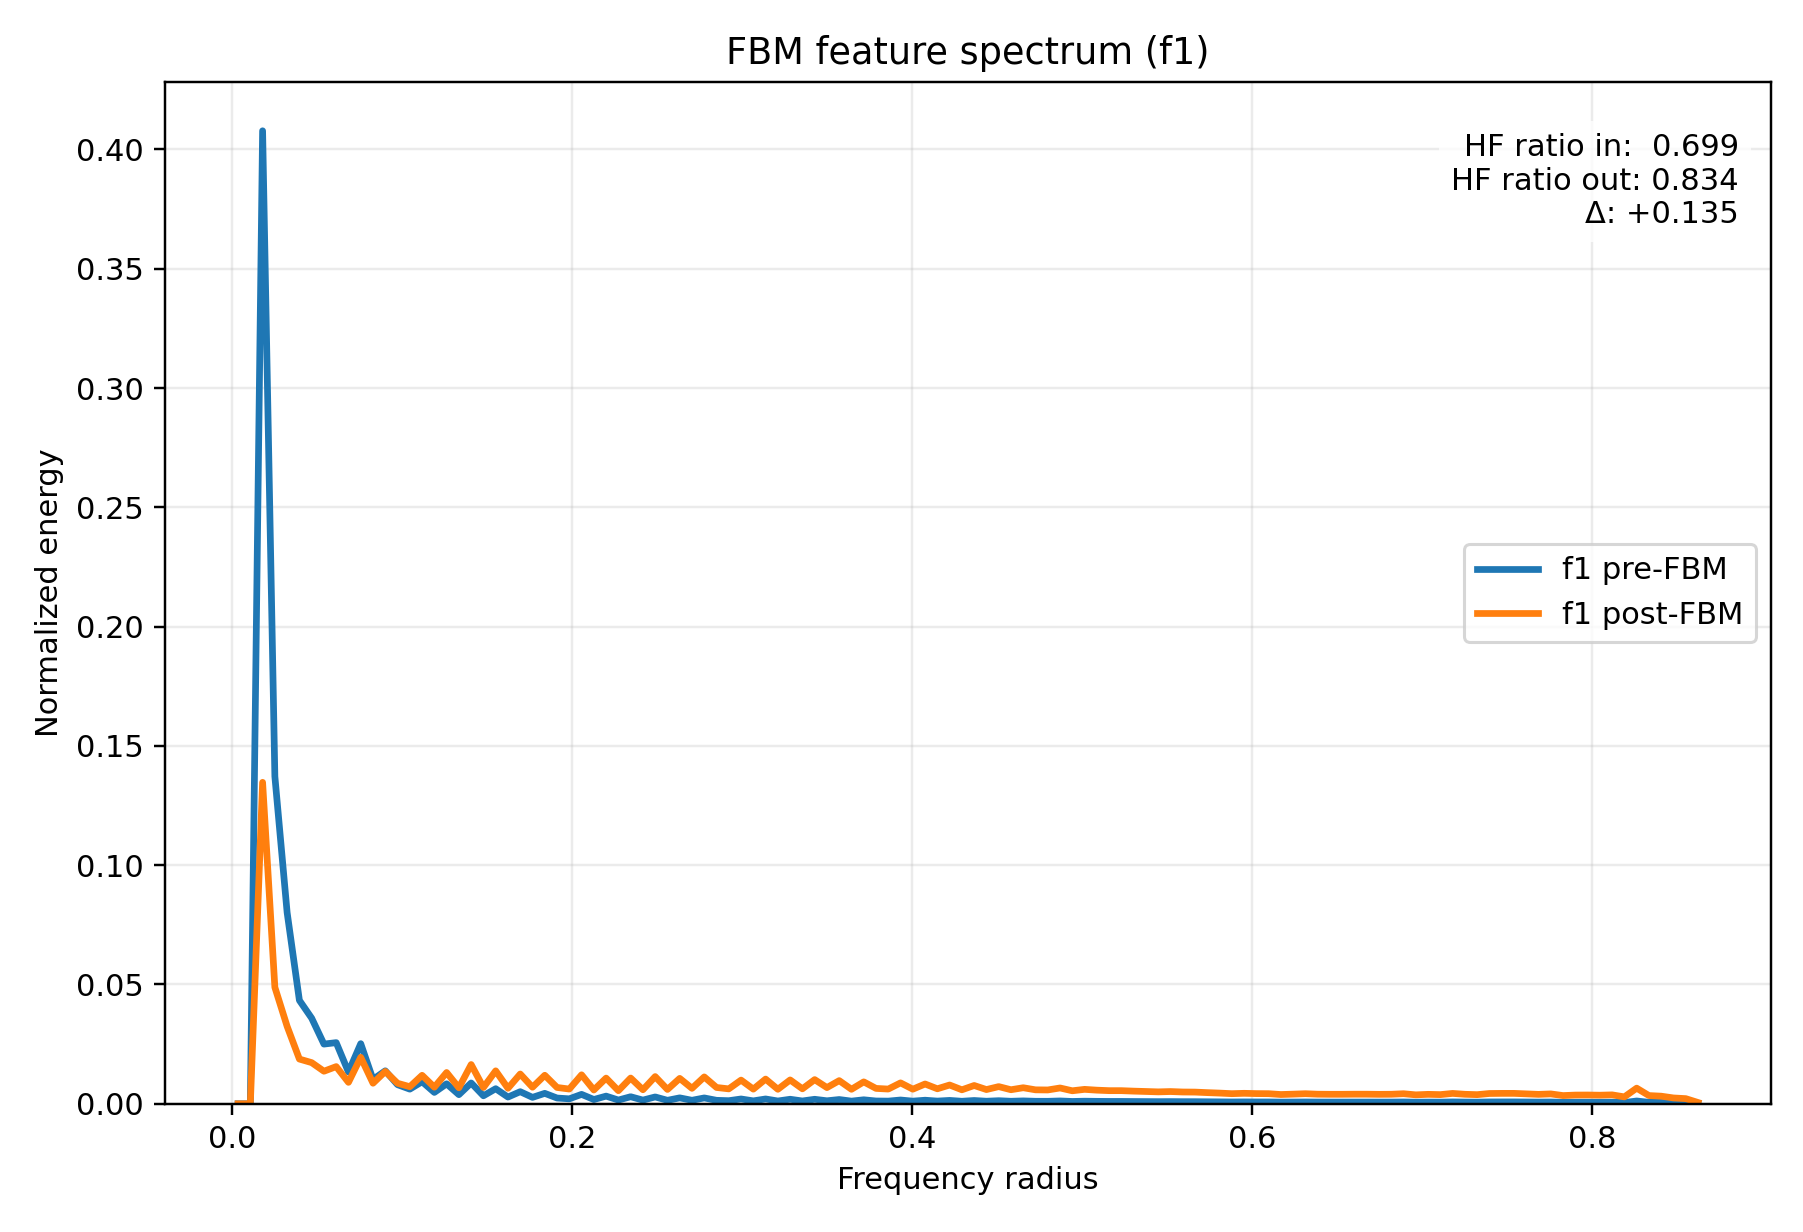

Values plotted in this chart, from the file beside it:
radius, input_normalized_energy, output_normalized_energy, input_raw_avg_energy, output_raw_avg_energy
3.608439182439327278e-03, 3.524125972816239496e-12, 4.308419570030436447e-14, 2.431222257240665211e-12, 1.475506852528484579e-13
1.082531754731798183e-02, 0.000000000000000000e+00, 0.000000000000000000e+00, 0.000000000000000000e+00, 0.000000000000000000e+00
1.804219591219663466e-02, 4.078308332018152904e-01, 1.347335580801624633e-01, 2.813541305042787655e-01, 4.614227676331437156e-01
2.525907427707529268e-02, 1.372190490547035568e-01, 4.883113982193629937e-02, 9.466460868667408990e-02, 1.672322768312339281e-01
3.247595264195394377e-02, 8.015144082245362345e-02, 3.244273841211033765e-02, 5.529483576369825099e-02, 1.111068271410709518e-01
3.969283100683260179e-02, 4.335985474028643955e-02, 1.874583351410819346e-02, 2.991307482435543244e-02, 6.419896056276934437e-02
4.690970937171125288e-02, 3.588366163028997718e-02, 1.725131196203098446e-02, 2.475540247420176740e-02, 5.908066426989957987e-02
5.412658773658991090e-02, 2.501837849383903994e-02, 1.364586018317051272e-02, 1.725966639770408484e-02, 4.673305345879174427e-02
6.134346610146856199e-02, 2.563463278089506484e-02, 1.558461288948725411e-02, 1.768480759593806309e-02, 5.337271066262411906e-02
6.856034446634720614e-02, 1.329228413957126050e-02, 8.986967610808095294e-03, 9.170074310331082293e-03, 3.077771808817870297e-02
7.577722283122587110e-02, 2.519931793094677686e-02, 1.946513658482332959e-02, 1.738449280575594599e-02, 6.666236179989042110e-02
8.299410119610453607e-02, 1.021181139273258723e-02, 8.617026264041524608e-03, 7.044919317942282058e-03, 2.951077789510963417e-02
9.021097956098317328e-02, 1.382209713395054183e-02, 1.355980928887066429e-02, 9.535581432961230675e-03, 4.643835448126219095e-02
9.742785792586183824e-02, 8.008963510396304233e-03, 8.599480507359645240e-03, 5.525219726564848700e-03, 2.945068884436584378e-02
1.046447362907405032e-01, 6.139728084139529224e-03, 7.162063566846526078e-03, 4.235672528935434736e-03, 2.452795903313565937e-02
1.118616146556191404e-01, 9.257603185637142476e-03, 1.194018260614951657e-02, 6.386630638982756375e-03, 4.089160994988835784e-02
1.190784930204978054e-01, 4.771777314989412641e-03, 6.960034051293107274e-03, 3.291951338937931966e-03, 2.383606742470074924e-02
1.262953713853764426e-01, 8.368575694837888240e-03, 1.310966828445394097e-02, 5.773308799865096465e-03, 4.489675407344434488e-02
1.335122497502551075e-01, 3.823831516099778123e-03, 6.705774882151711337e-03, 2.637982967008102152e-03, 2.296530463038989195e-02
1.407291281151337725e-01, 8.730713094028142232e-03, 1.644352555273574656e-02, 6.023139967048660171e-03, 5.631423364975902263e-02
1.479460064800124097e-01, 3.354953904383143389e-03, 6.843493052315204224e-03, 2.314513915583597467e-03, 2.343694881566705385e-02
1.551628848448910747e-01, 6.318072563565810436e-03, 1.380817578464167347e-02, 4.358708728884518047e-03, 4.728893660422386208e-02
1.623797632097697119e-01, 2.821494448564543060e-03, 6.502319054403030152e-03, 1.946491173965983175e-03, 2.226852832262673360e-02
1.695966415746483769e-01, 5.072911611008441152e-03, 1.247554261192675325e-02, 3.499697715925385779e-03, 4.272506034684777493e-02
1.768135199395270418e-01, 2.689762531155268262e-03, 6.943187473068333608e-03, 1.855612024904668362e-03, 2.377837285431763648e-02
1.840303983044057068e-01, 4.378544738906857414e-03, 1.196017593445829023e-02, 3.020668246727696658e-03, 4.096008121283046394e-02
1.912472766692843440e-01, 2.412167753630011912e-03, 6.845867137613656853e-03, 1.664105079120365132e-03, 2.344507935882659405e-02
1.984641550341630090e-01, 2.079714748646069485e-03, 6.179338937010761881e-03, 1.434752566912184807e-03, 2.116241651365224560e-02
2.056810333990416462e-01, 3.947150433026430649e-03, 1.213964193917670825e-02, 2.723058159519253264e-03, 4.157469943989432898e-02
2.128979117639203111e-01, 1.795311455515769157e-03, 5.787928752086209626e-03, 1.238548565799713194e-03, 1.982195187083302459e-02
2.201147901287989761e-01, 3.212331822541869813e-03, 1.077026133829557704e-02, 2.216121865350101187e-03, 3.688497406037329757e-02
2.273316684936776133e-01, 1.565348061509428887e-03, 5.489568793132547711e-03, 1.079901534969532296e-03, 1.880015685574554229e-02
2.345485468585562783e-01, 2.958912968774865624e-03, 1.079681613128865604e-02, 2.041293393713373983e-03, 3.697591640800654972e-02
2.417654252234349155e-01, 1.545069257330539516e-03, 5.879715931399953459e-03, 1.065911603721262551e-03, 2.013629593563526915e-02
2.489823035883135804e-01, 2.869223370825725768e-03, 1.139993719285492015e-02, 1.979418378898662161e-03, 3.904142847056314702e-02
2.561991819531922454e-01, 1.457237184836116146e-03, 6.005255387128115296e-03, 1.005318057634891704e-03, 2.056623160967708391e-02
2.634160603180708549e-01, 2.481847481281215101e-03, 1.064721651813967107e-02, 1.712175694657611406e-03, 3.646358177868590233e-02
2.706329386829495753e-01, 1.466686049104014289e-03, 6.476154170366434960e-03, 1.011836635373303782e-03, 2.217892129837088430e-02
2.778498170478281848e-01, 2.452318876027530670e-03, 1.126587089880288876e-02, 1.691804515286670415e-03, 3.858229088576781846e-02
2.850666954127068498e-01, 1.455619485171393305e-03, 6.839957818924012611e-03, 1.004202039802174406e-03, 2.342484168215973328e-02
2.922835737775855147e-01, 1.296145233235284234e-03, 6.253981959565367739e-03, 8.941840229223644351e-04, 2.141804688920543459e-02
2.995004521424641242e-01, 2.016702541075347712e-03, 9.925537637501619104e-03, 1.391281736781392695e-03, 3.399204409207426392e-02
3.067173305073428446e-01, 1.220761406747690979e-03, 6.144839135718679381e-03, 8.421782665429622481e-04, 2.104426485179592549e-02
3.139342088722214541e-01, 2.022568117903719102e-03, 1.035689283866235606e-02, 1.395328277979604979e-03, 3.546930865473146149e-02
3.211510872371001746e-01, 1.168476189979149923e-03, 6.077811710479497087e-03, 8.061077674425153787e-04, 2.081471565483353214e-02
3.283679656019787840e-01, 1.898332729735231631e-03, 9.995932912316854782e-03, 1.309620830748146544e-03, 3.423312718225893919e-02
3.355848439668573935e-01, 1.179569079814454195e-03, 6.276179606247437454e-03, 8.137605247141738727e-04, 2.149406729357187379e-02
3.428017223317361140e-01, 1.886761232901367500e-03, 1.012976112109406808e-02, 1.301637892320551453e-03, 3.469144939508603254e-02
3.500186006966147234e-01, 1.257366375279900033e-03, 6.794584564109434725e-03, 8.674312838606100355e-04, 2.326945164339441069e-02
3.572354790614934439e-01, 1.784518161510382237e-03, 9.704967087325476818e-03, 1.231102493548820063e-03, 3.323665489898187247e-02
3.644523574263720533e-01, 1.113332254365409241e-03, 6.080860126156086877e-03, 7.680650968200359967e-04, 2.082515558099915301e-02
3.716692357912506628e-01, 1.675438795872958480e-03, 9.190756365020650437e-03, 1.155850875533737891e-03, 3.147563457105909124e-02
3.788861141561293833e-01, 1.172355855643396338e-03, 6.447355452289143737e-03, 8.087842692436216473e-04, 2.208029416798957395e-02
3.861029925210079927e-01, 1.120251711287899949e-03, 6.177446426776971034e-03, 7.728386882885992680e-04, 2.115593522330191933e-02
3.933198708858867132e-01, 1.586484576699227420e-03, 8.765808940658788642e-03, 1.094483183459492000e-03, 3.002031475733485388e-02
4.005367492507653226e-01, 1.105860020381970810e-03, 6.121564013119407816e-03, 7.629101557901250483e-04, 2.096455440964782244e-02
4.077536276156439876e-01, 1.496769723278938485e-03, 8.297005001989222681e-03, 1.032590745413020485e-03, 2.841479929451654063e-02
4.149705059805226526e-01, 1.133516674119784727e-03, 6.290299414489973658e-03, 7.819899141888970789e-04, 2.154242347959231529e-02
4.221873843454012620e-01, 1.416839543252759433e-03, 7.869796327330869090e-03, 9.774485529363973087e-04, 2.695173536429314870e-02
4.294042627102799825e-01, 1.054982994183518161e-03, 5.863843949102325905e-03, 7.278111384933490333e-04, 2.008193906935821019e-02
... 60 more rows
